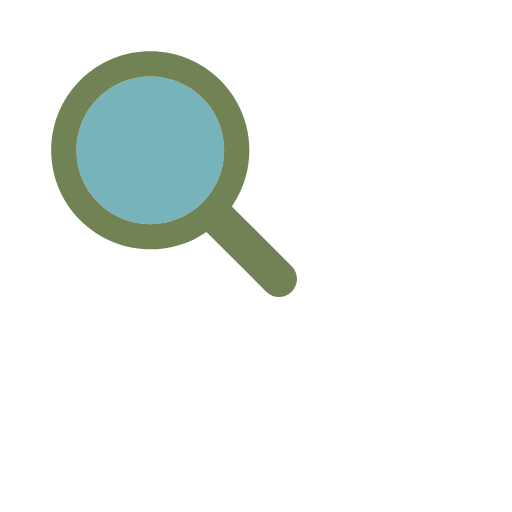
t = 0.00 s
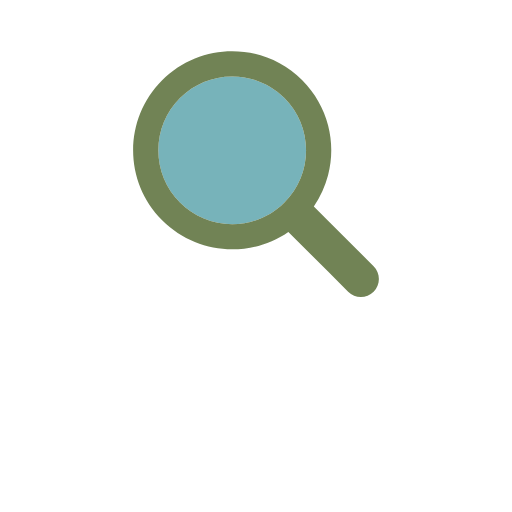
t = 0.17 s
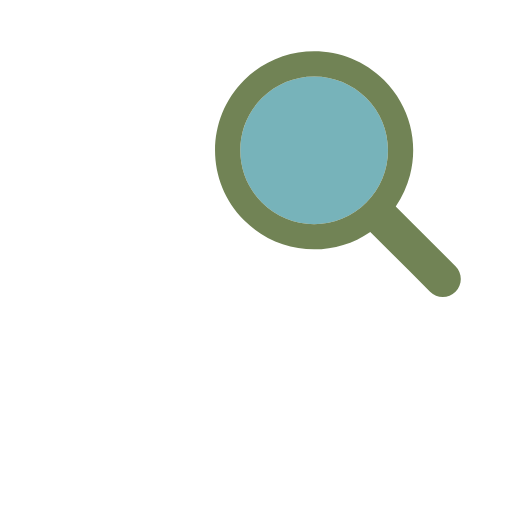
t = 0.33 s
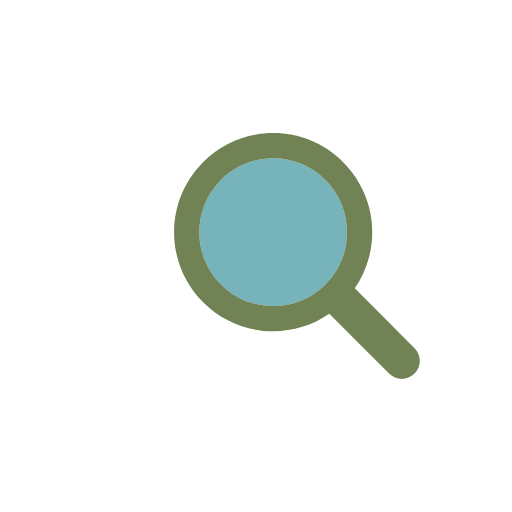
t = 0.50 s
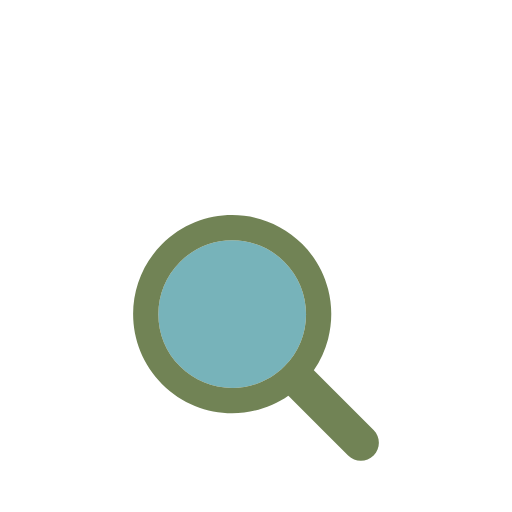
t = 0.66 s
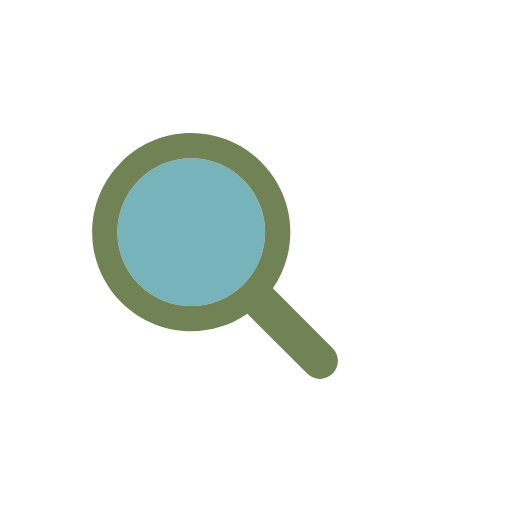
t = 0.83 s

The animated SVG that drew these frames (rendered in a browser with its animation timeline set to each time). Animation: 1 SMIL element (animateTransform=1); one cycle of 1.00 s, repeats indefinitely.

<svg xmlns="http://www.w3.org/2000/svg" viewBox="0 0 100 100" preserveAspectRatio="xMidYMid" width="200" height="200" style="shape-rendering: auto; display: block; background: rgb(255, 255, 255);" xmlns:xlink="http://www.w3.org/1999/xlink"><g><g transform="translate(50 50)">
  <g transform="scale(0.8)">
    <g transform="translate(-50 -50)">
      <g>
        <animateTransform keyTimes="0;0.33;0.66;1" values="-20 -20;20 -20;0 20;-20 -20" dur="1s" repeatCount="indefinite" type="translate" attributeName="transform"></animateTransform>
        <path d="M44.19 26.158c-4.817 0-9.345 1.876-12.751 5.282c-3.406 3.406-5.282 7.934-5.282 12.751 c0 4.817 1.876 9.345 5.282 12.751c3.406 3.406 7.934 5.282 12.751 5.282s9.345-1.876 12.751-5.282 c3.406-3.406 5.282-7.934 5.282-12.751c0-4.817-1.876-9.345-5.282-12.751C53.536 28.033 49.007 26.158 44.19 26.158z" fill="#77b3ba"></path>
        <path d="M78.712 72.492L67.593 61.373l-3.475-3.475c1.621-2.352 2.779-4.926 3.475-7.596c1.044-4.008 1.044-8.23 0-12.238 c-1.048-4.022-3.146-7.827-6.297-10.979C56.572 22.362 50.381 20 44.19 20C38 20 31.809 22.362 27.085 27.085 c-9.447 9.447-9.447 24.763 0 34.21C31.809 66.019 38 68.381 44.19 68.381c4.798 0 9.593-1.425 13.708-4.262l9.695 9.695 l4.899 4.899C73.351 79.571 74.476 80 75.602 80s2.251-0.429 3.11-1.288C80.429 76.994 80.429 74.209 78.712 72.492z M56.942 56.942 c-3.406 3.406-7.934 5.282-12.751 5.282s-9.345-1.876-12.751-5.282c-3.406-3.406-5.282-7.934-5.282-12.751 c0-4.817 1.876-9.345 5.282-12.751c3.406-3.406 7.934-5.282 12.751-5.282c4.817 0 9.345 1.876 12.751 5.282 c3.406 3.406 5.282 7.934 5.282 12.751C62.223 49.007 60.347 53.536 56.942 56.942z" fill="#718355"></path>
      </g>
    </g>
  </g>
</g><g></g></g><!-- [ldio] generated by https://loading.io --></svg>
